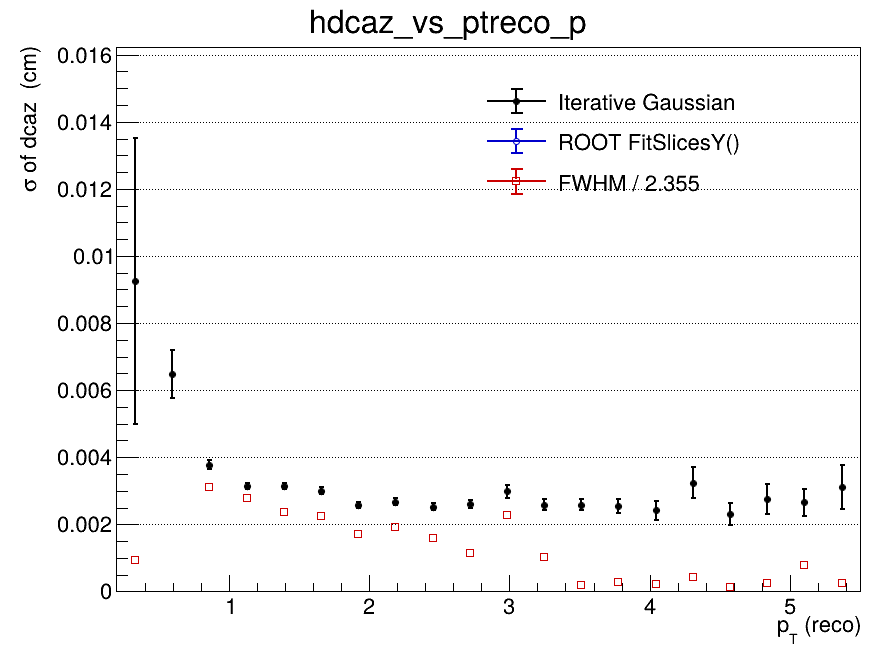

The table this chart was drawn from, first rows:
x_low, x_high, x_center, entries, iterative_mean, iterative_mean_error, iterative_sigma, iterative_sigma_error, iterative_chi2_ndf, iterative_iterations, iterative_fit_status, fitslicesy_sigma, fitslicesy_sigma_error, fwhm, fwhm_sigma
0.2, 0.465, 0.3325, 675, -0.002444, 0.002508, 0.009256, 0.004267, 0.9827, 2, 0, 0, 0, 0.002181, 0.0009261
0.465, 0.73, 0.5975, 2927, -5.77176937231e-05, 0.0002825, 0.006481, 0.0007035, 1.226, 2, 0, 0, 0, nan, nan
0.73, 0.995, 0.8625, 3698, 8.71526870985e-05, 9.20960779665e-05, 0.003779, 0.000137, 0.8973, 2, 0, 0, 0, 0.007336, 0.003115
0.995, 1.26, 1.128, 3295, -6.54512213266e-05, 7.08053461286e-05, 0.003132, 8.56524426056e-05, 0.7857, 2, 0, 0, 0, 0.006524, 0.00277
1.26, 1.525, 1.393, 2703, -5.2719866107e-05, 7.89056255818e-05, 0.003139, 9.90692665604e-05, 1.505, 2, 0, 0, 0, 0.005567, 0.002364
1.525, 1.79, 1.658, 1984, 9.47518363817e-05, 8.55891003696e-05, 0.002997, 0.0001049, 1.153, 2, 0, 0, 0, 0.005296, 0.002249
1.79, 2.055, 1.923, 1438, -6.11433190059e-05, 8.07211502499e-05, 0.002578, 8.36045667098e-05, 1.439, 2, 0, 0, 0, 0.004057, 0.001723
2.055, 2.32, 2.188, 1120, -0.0003047, 9.67817334799e-05, 0.002675, 0.0001036, 1.05, 2, 0, 0, 0, 0.004516, 0.001918
2.32, 2.585, 2.453, 879, -6.09503028647e-05, 0.0001009, 0.002522, 0.0001093, 1.301, 2, 0, 0, 0, 0.00375, 0.001592
2.585, 2.85, 2.718, 640, 4.27843205529e-05, 0.0001251, 0.00261, 0.0001211, 1.188, 2, 0, 0, 0, 0.002665, 0.001132
2.85, 3.115, 2.983, 555, 0.000111, 0.000164, 0.002989, 0.0001966, 0.6686, 2, 0, 0, 0, 0.005354, 0.002274
3.115, 3.38, 3.248, 382, 0.0002804, 0.000165, 0.002583, 0.0001673, 1.249, 2, 0, 0, 0, 0.002406, 0.001022
3.38, 3.645, 3.513, 322, 0.0001122, 0.0001796, 0.002584, 0.0001608, 1.021, 2, 0, 0, 0, 0.0004407, 0.0001872
3.645, 3.91, 3.778, 266, -7.08403529068e-05, 0.000194, 0.002551, 0.0002027, 0.9075, 2, 0, 0, 0, 0.0006319, 0.0002684
3.91, 4.175, 4.043, 221, 0.0001749, 0.0002254, 0.002412, 0.0002891, 1.358, 3, 0, 0, 0, 0.0005437, 0.0002309
4.175, 4.44, 4.308, 179, 0.0002558, 0.0003684, 0.003237, 0.0004662, 0.6084, 2, 0, 0, 0, 0.001028, 0.0004365
4.44, 4.705, 4.573, 160, -9.60479221275e-06, 0.0002504, 0.002316, 0.0003235, 1.158, 3, 0, 0, 0, 0.0003357, 0.0001425
4.705, 4.97, 4.838, 137, 0.0001061, 0.000396, 0.002749, 0.0004485, 1.397, 2, 0, 0, 0, 0.0006146, 0.000261
4.97, 5.235, 5.103, 124, -3.62161292601e-05, 0.0003602, 0.002649, 0.0004039, 0.8082, 2, 0, 0, 0, 0.001862, 0.0007909
5.235, 5.5, 5.368, 83, -5.30588940185e-05, 0.0005266, 0.003104, 0.0006547, 0.6967, 2, 0, 0, 0, 0.0005625, 0.0002389
